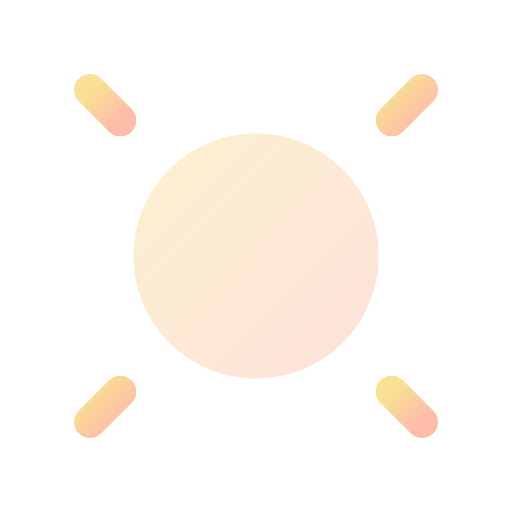
t = 0.00 s
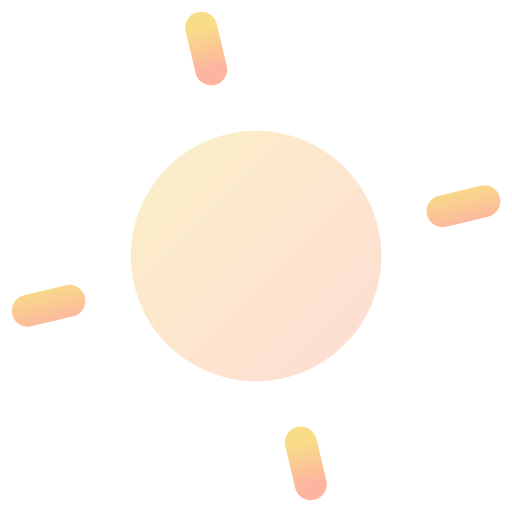
t = 1.75 s
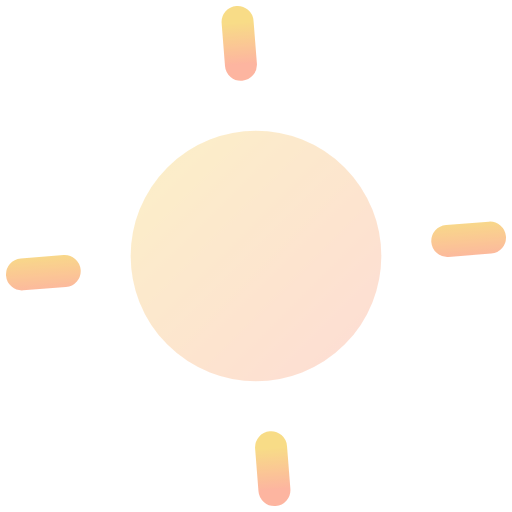
t = 2.25 s
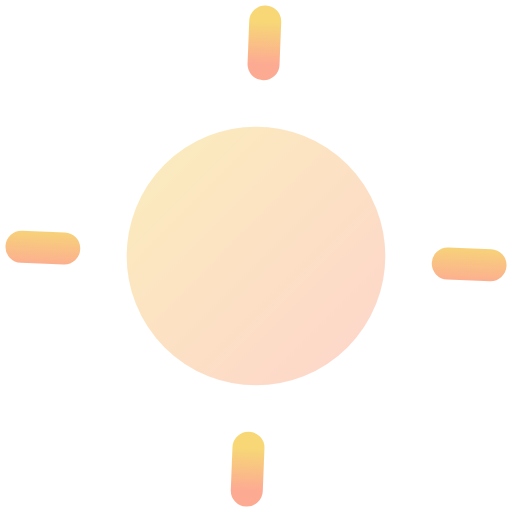
t = 2.63 s
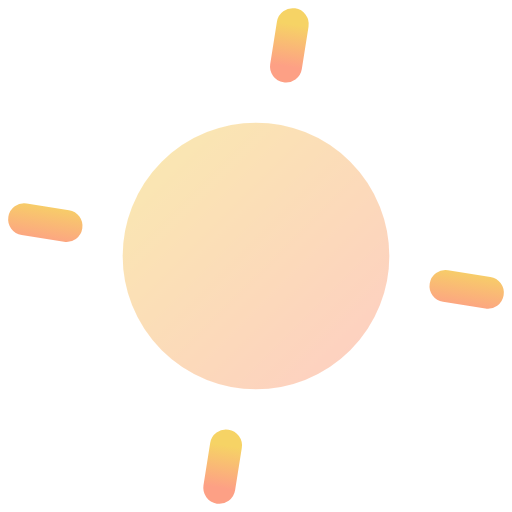
t = 3.00 s
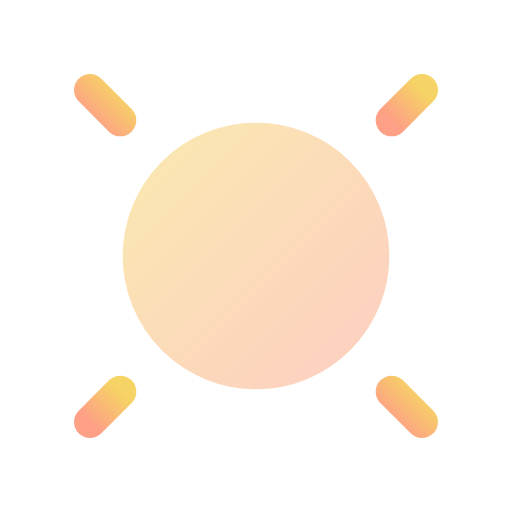
t = 5.00 s

The animated SVG that drew these frames (rendered in a browser with its animation timeline set to each time). Animation: 6 SMIL elements (animate=5,animateTransform=1); frames cover the first 5.00 s, repeats indefinitely.

<svg viewBox="0 0 24 24" width="24" height="24" fill="none" xmlns="http://www.w3.org/2000/svg">
  <defs>
    <linearGradient id="grad-animated-gradient-sun-anim" x1="0%" y1="0%" x2="100%" y2="100%">
      <stop offset="0%" style="stop-color:#3b82f6;stop-opacity:1">
        <animate attributeName="stop-color" values="#3b82f6;#8b5cf6;#3b82f6" dur="3s" repeatCount="indefinite"/>
      </stop>
      <stop offset="100%" style="stop-color:#8b5cf6;stop-opacity:1">
        <animate attributeName="stop-color" values="#8b5cf6;#3b82f6;#8b5cf6" dur="3s" repeatCount="indefinite"/>
      </stop>
    </linearGradient>
  </defs>
  <defs>
    <linearGradient id="sun-anim-gradient" x1="0%" y1="0%" x2="100%" y2="100%">
      <stop offset="0%" style="stop-color:#f6d365;stop-opacity:1" />
      <stop offset="100%" style="stop-color:#fda085;stop-opacity:1" />
    </linearGradient>
  </defs>
  <circle cx="12" cy="12" r="5" stroke="url(#sun-anim-gradient)" stroke-width="1.5" stroke-linecap="round" stroke-linejoin="round" fill="url(#sun-anim-gradient)" opacity="0.3">
    <animate attributeName="r" values="5;5.5;5" dur="2s" repeatCount="indefinite"/>
    <animate attributeName="opacity" values="0.3;0.5;0.3" dur="2s" repeatCount="indefinite"/>
  </circle>
  <g>
    <line x1="12" y1="1" x2="12" y2="3" stroke="url(#sun-anim-gradient)" stroke-width="1.5" stroke-linecap="round" stroke-linejoin="round"/>
    <line x1="12" y1="21" x2="12" y2="23" stroke="url(#sun-anim-gradient)" stroke-width="1.5" stroke-linecap="round" stroke-linejoin="round"/>
    <line x1="4.22" y1="4.22" x2="5.64" y2="5.64" stroke="url(#sun-anim-gradient)" stroke-width="1.5" stroke-linecap="round" stroke-linejoin="round"/>
    <line x1="18.36" y1="18.36" x2="19.78" y2="19.78" stroke="url(#sun-anim-gradient)" stroke-width="1.5" stroke-linecap="round" stroke-linejoin="round"/>
    <line x1="1" y1="12" x2="3" y2="12" stroke="url(#sun-anim-gradient)" stroke-width="1.5" stroke-linecap="round" stroke-linejoin="round"/>
    <line x1="21" y1="12" x2="23" y2="12" stroke="url(#sun-anim-gradient)" stroke-width="1.5" stroke-linecap="round" stroke-linejoin="round"/>
    <line x1="4.22" y1="19.78" x2="5.64" y2="18.36" stroke="url(#sun-anim-gradient)" stroke-width="1.5" stroke-linecap="round" stroke-linejoin="round"/>
    <line x1="18.36" y1="5.64" x2="19.78" y2="4.22" stroke="url(#sun-anim-gradient)" stroke-width="1.5" stroke-linecap="round" stroke-linejoin="round"/>
    <animateTransform attributeName="transform" type="rotate" values="0 12 12;360 12 12" dur="20s" repeatCount="indefinite"/>
    <animate attributeName="opacity" values="0.7;1;0.7" dur="2s" repeatCount="indefinite"/>
  </g>
</svg>
